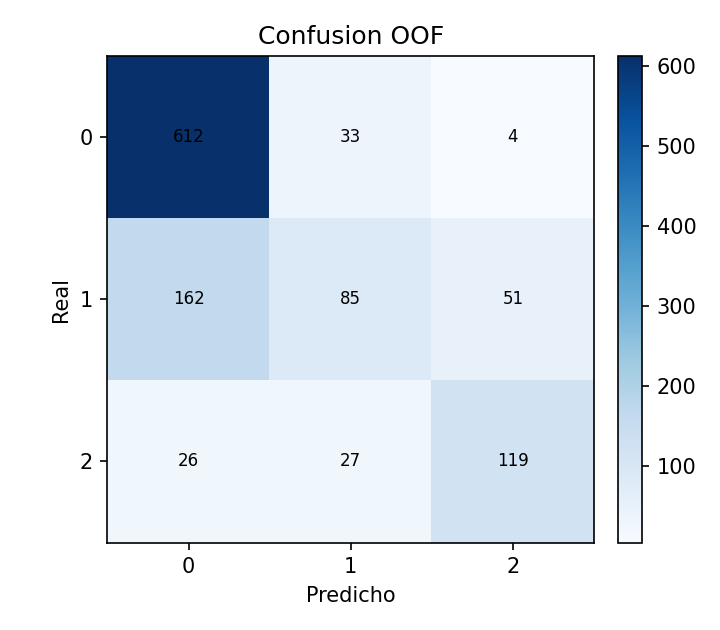

The data file committed next to this chart (first rows):
real, 1, 2, 3
1, 612, 33, 4
2, 162, 85, 51
3, 26, 27, 119
